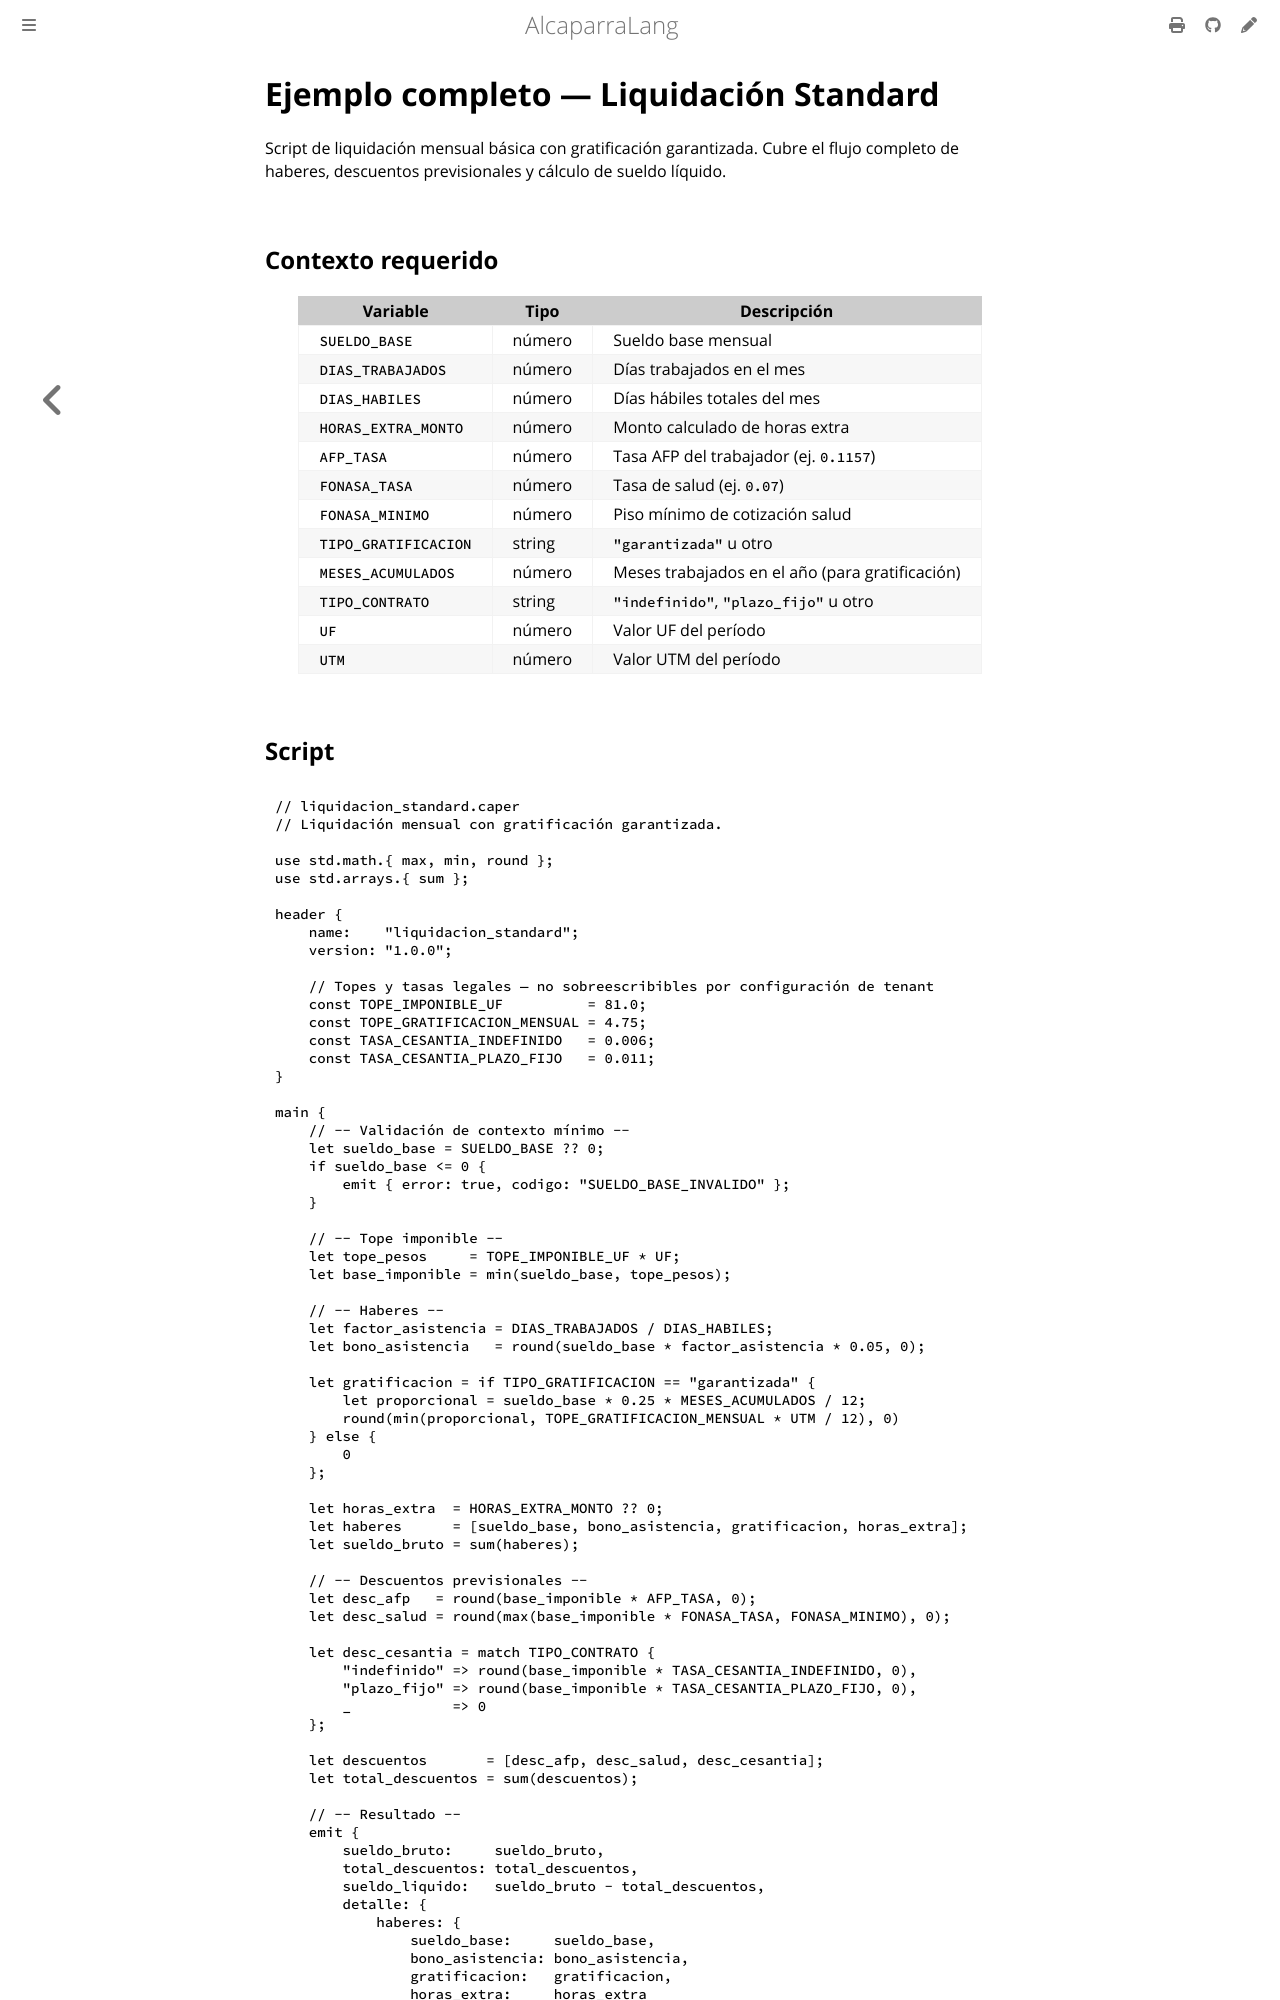

repository: mongoose-studio/alcaparra-lang · page: examples/liquidacion.html · generator: mdbook

# Ejemplo completo — Liquidación Standard

Script de liquidación mensual básica con gratificación garantizada. Cubre el flujo completo de haberes, descuentos previsionales y cálculo de sueldo líquido.

## Contexto requerido

| Variable | Tipo | Descripción |
|----------|------|-------------|
| `SUELDO_BASE` | número | Sueldo base mensual |
| `DIAS_TRABAJADOS` | número | Días trabajados en el mes |
| `DIAS_HABILES` | número | Días hábiles totales del mes |
| `HORAS_EXTRA_MONTO` | número | Monto calculado de horas extra |
| `AFP_TASA` | número | Tasa AFP del trabajador (ej. `0.1157`) |
| `FONASA_TASA` | número | Tasa de salud (ej. `0.07`) |
| `FONASA_MINIMO` | número | Piso mínimo de cotización salud |
| `TIPO_GRATIFICACION` | string | `"garantizada"` u otro |
| `MESES_ACUMULADOS` | número | Meses trabajados en el año (para gratificación) |
| `TIPO_CONTRATO` | string | `"indefinido"`, `"plazo_fijo"` u otro |
| `UF` | número | Valor UF del período |
| `UTM` | número | Valor UTM del período |
